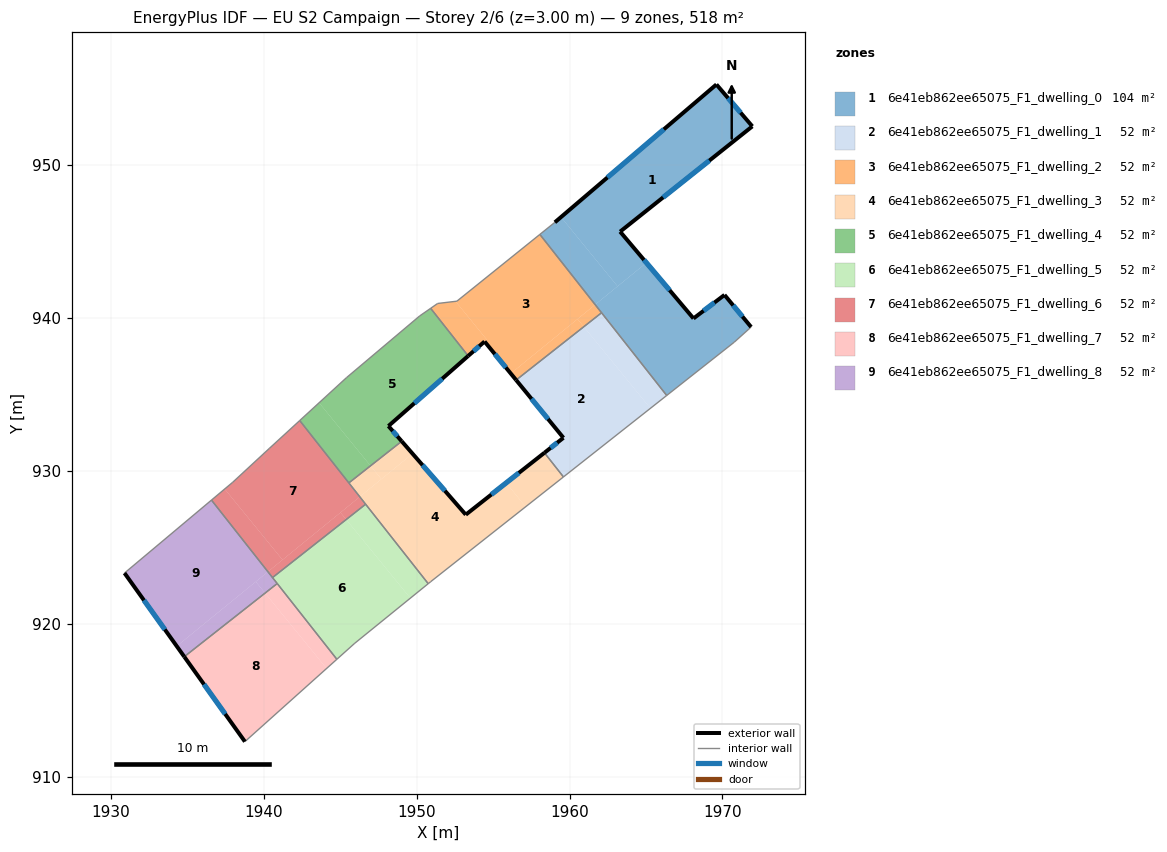
=== STOREY PLAN SPEC (per zone: floor XY polygon, exterior-wall plan segments, windows/doors) ===
zone 1: 6e41eb862ee65075_F1_dwelling_0  (103.6 m²)
  floor: (1969.61, 955.28) (1971.96, 952.54) (1963.31, 945.65) (1965.03, 943.61) (1963.14, 942.07) (1959.44, 946.60)
  floor: (1970.14, 941.51) (1971.88, 939.41) (1970.78, 938.42) (1966.36, 934.93) (1961.67, 940.88) (1965.03, 943.61) (1968.11, 939.97)
  floor: (1959.44, 946.60) (1963.14, 942.07) (1961.67, 940.88) (1958.06, 945.47) (1959.04, 946.26)
  exterior wall: (1968.11, 939.97) – (1963.31, 945.65)  [7.4 m]
    window: (1966.55, 941.82) – (1964.87, 943.80)  [2.7 m²]
  exterior wall: (1970.14, 941.51) – (1968.11, 939.97)  [2.5 m]
    window: (1969.48, 941.01) – (1968.77, 940.47)  [0.9 m²]
  exterior wall: (1971.88, 939.41) – (1970.14, 941.51)  [2.7 m]
    window: (1971.31, 940.09) – (1970.70, 940.83)  [1.0 m²]
  exterior wall: (1969.61, 955.28) – (1959.04, 946.26)  [13.9 m]
    window: (1966.17, 952.35) – (1962.48, 949.19)  [5.1 m²]
  exterior wall: (1971.96, 952.54) – (1969.61, 955.28)  [3.6 m]
    window: (1971.19, 953.43) – (1970.37, 954.39)  [1.3 m²]
  exterior wall: (1963.31, 945.65) – (1971.96, 952.54)  [11.1 m]
    window: (1966.12, 947.89) – (1969.14, 950.30)  [4.1 m²]
  interior walls: 5
zone 2: 6e41eb862ee65075_F1_dwelling_1  (51.8 m²)
  floor: (1960.93, 939.43) (1965.29, 934.09) (1959.60, 929.60) (1958.35, 931.18) (1959.60, 932.16) (1956.50, 935.94)
  floor: (1962.09, 940.34) (1966.36, 934.93) (1965.29, 934.09) (1960.93, 939.43)
  exterior wall: (1959.60, 932.16) – (1958.35, 931.18)  [1.6 m]
    window: (1959.19, 931.84) – (1958.76, 931.50)  [0.6 m²]
  exterior wall: (1956.50, 935.94) – (1959.60, 932.16)  [4.9 m]
    window: (1957.51, 934.71) – (1958.59, 933.39)  [1.8 m²]
  interior walls: 4
zone 3: 6e41eb862ee65075_F1_dwelling_2  (51.8 m²)
  floor: (1958.06, 945.47) (1961.67, 940.88) (1956.30, 936.49) (1956.15, 936.37) (1954.44, 938.46) (1954.58, 938.59) (1952.54, 941.09) (1952.63, 941.10)
  floor: (1960.52, 939.93) (1960.93, 939.43) (1956.50, 935.94) (1956.15, 936.37)
  floor: (1952.54, 941.09) (1954.58, 938.59) (1953.36, 937.52) (1950.91, 940.63) (1951.37, 940.95)
  floor: (1961.67, 940.88) (1962.09, 940.34) (1960.93, 939.43) (1960.52, 939.93)
  exterior wall: (1954.44, 938.46) – (1956.50, 935.94)  [3.3 m]
    window: (1955.11, 937.64) – (1955.83, 936.76)  [1.2 m²]
  exterior wall: (1953.36, 937.52) – (1954.44, 938.46)  [1.4 m]
    window: (1953.71, 937.83) – (1954.09, 938.16)  [0.5 m²]
  interior walls: 6
zone 4: 6e41eb862ee65075_F1_dwelling_3  (51.8 m²)
  floor: (1955.85, 929.21) (1957.12, 927.65) (1950.92, 922.75) (1950.75, 922.62) (1946.27, 928.30) (1949.73, 931.12) (1953.21, 927.13)
  floor: (1958.35, 931.18) (1959.60, 929.60) (1957.12, 927.65) (1955.85, 929.21)
  floor: (1949.02, 931.94) (1949.73, 931.12) (1947.69, 929.46) (1946.98, 930.33)
  floor: (1946.98, 930.33) (1947.69, 929.46) (1946.27, 928.30) (1945.56, 929.21)
  exterior wall: (1953.21, 927.13) – (1949.02, 931.94)  [6.4 m]
    window: (1951.85, 928.69) – (1950.38, 930.37)  [2.3 m²]
  exterior wall: (1958.35, 931.18) – (1953.21, 927.13)  [6.5 m]
    window: (1956.68, 929.87) – (1954.88, 928.45)  [2.4 m²]
  interior walls: 6
zone 5: 6e41eb862ee65075_F1_dwelling_4  (51.8 m²)
  floor: (1950.91, 940.63) (1953.36, 937.52) (1948.15, 932.93) (1949.02, 931.94) (1946.98, 930.33) (1943.61, 934.45) (1945.40, 936.09) (1950.19, 940.13)
  floor: (1943.61, 934.45) (1946.98, 930.33) (1945.56, 929.21) (1942.34, 933.29)
  exterior wall: (1948.15, 932.93) – (1953.36, 937.52)  [6.9 m]
    window: (1949.84, 934.42) – (1951.67, 936.03)  [2.5 m²]
  exterior wall: (1949.02, 931.94) – (1948.15, 932.93)  [1.3 m]
    window: (1948.73, 932.26) – (1948.43, 932.61)  [0.5 m²]
  interior walls: 6
zone 6: 6e41eb862ee65075_F1_dwelling_5  (51.8 m²)
  floor: (1945.38, 926.81) (1949.58, 921.67) (1945.95, 918.72) (1944.77, 917.67) (1940.56, 923.02)
  floor: (1946.66, 927.82) (1950.75, 922.62) (1949.58, 921.67) (1945.38, 926.81)
  interior walls: 6
zone 7: 6e41eb862ee65075_F1_dwelling_6  (51.8 m²)
  floor: (1942.34, 933.29) (1946.27, 928.30) (1941.22, 924.18) (1937.44, 928.81) (1937.96, 929.25) (1940.35, 931.46)
  floor: (1945.01, 927.27) (1945.38, 926.81) (1940.56, 923.02) (1940.26, 923.40)
  floor: (1937.44, 928.81) (1941.22, 924.18) (1940.26, 923.40) (1936.57, 928.09)
  floor: (1946.27, 928.30) (1946.66, 927.82) (1945.38, 926.81) (1945.01, 927.27)
  interior walls: 7
zone 8: 6e41eb862ee65075_F1_dwelling_7  (51.8 m²)
  floor: (1940.08, 922.00) (1944.10, 917.07) (1938.76, 912.28) (1934.79, 917.84)
  floor: (1940.87, 922.63) (1944.77, 917.67) (1944.10, 917.07) (1940.08, 922.00)
  exterior wall: (1934.79, 917.84) – (1938.76, 912.28)  [6.8 m]
    window: (1936.08, 916.03) – (1937.47, 914.09)  [2.5 m²]
  interior walls: 3
zone 9: 6e41eb862ee65075_F1_dwelling_8  (51.8 m²)
  floor: (1936.57, 928.09) (1940.26, 923.40) (1934.30, 918.53) (1930.88, 923.31)
  floor: (1939.47, 922.75) (1940.08, 922.00) (1934.79, 917.84) (1934.30, 918.53)
  floor: (1940.26, 923.40) (1940.87, 922.63) (1940.08, 922.00) (1939.47, 922.75)
  exterior wall: (1930.88, 923.31) – (1934.79, 917.84)  [6.7 m]
    window: (1932.15, 921.53) – (1933.52, 919.62)  [2.5 m²]
  interior walls: 4

=== DERIVED (storey summary) ===
Building: EU S2 Campaign
Storey: 2 of 6  (floor level z = 3.00 m)
Storey gross floor area: 518.1 m²
Zones on this storey: 9
  - 6e41eb862ee65075_F1_dwelling_0: floor 103.6 m²; exterior wall 41.3 m (123.8 m²); 6 window(s) 15.1 m²; WWR 12.2%
  - 6e41eb862ee65075_F1_dwelling_1: floor 51.8 m²; exterior wall 6.5 m (19.4 m²); 2 window(s) 2.4 m²; WWR 12.2%
  - 6e41eb862ee65075_F1_dwelling_2: floor 51.8 m²; exterior wall 4.7 m (14.1 m²); 2 window(s) 1.7 m²; WWR 12.2%
  - 6e41eb862ee65075_F1_dwelling_3: floor 51.8 m²; exterior wall 12.9 m (38.8 m²); 2 window(s) 4.7 m²; WWR 12.2%
  - 6e41eb862ee65075_F1_dwelling_4: floor 51.8 m²; exterior wall 8.3 m (24.8 m²); 2 window(s) 3.0 m²; WWR 12.2%
  - 6e41eb862ee65075_F1_dwelling_5: floor 51.8 m²
  - 6e41eb862ee65075_F1_dwelling_6: floor 51.8 m²
  - 6e41eb862ee65075_F1_dwelling_7: floor 51.8 m²; exterior wall 6.8 m (20.5 m²); 1 window(s) 2.5 m²; WWR 12.2%
  - 6e41eb862ee65075_F1_dwelling_8: floor 51.8 m²; exterior wall 6.7 m (20.2 m²); 1 window(s) 2.5 m²; WWR 12.2%
Zone adjacency (shared interzone walls):
  - 6e41eb862ee65075_F1_dwelling_0 ↔ 6e41eb862ee65075_F1_dwelling_1
  - 6e41eb862ee65075_F1_dwelling_0 ↔ 6e41eb862ee65075_F1_dwelling_2
  - 6e41eb862ee65075_F1_dwelling_1 ↔ 6e41eb862ee65075_F1_dwelling_2
  - 6e41eb862ee65075_F1_dwelling_1 ↔ 6e41eb862ee65075_F1_dwelling_3
  - 6e41eb862ee65075_F1_dwelling_2 ↔ 6e41eb862ee65075_F1_dwelling_4
  - 6e41eb862ee65075_F1_dwelling_3 ↔ 6e41eb862ee65075_F1_dwelling_4
  - 6e41eb862ee65075_F1_dwelling_3 ↔ 6e41eb862ee65075_F1_dwelling_5
  - 6e41eb862ee65075_F1_dwelling_3 ↔ 6e41eb862ee65075_F1_dwelling_6
  - 6e41eb862ee65075_F1_dwelling_4 ↔ 6e41eb862ee65075_F1_dwelling_6
  - 6e41eb862ee65075_F1_dwelling_5 ↔ 6e41eb862ee65075_F1_dwelling_6
  - 6e41eb862ee65075_F1_dwelling_5 ↔ 6e41eb862ee65075_F1_dwelling_7
  - 6e41eb862ee65075_F1_dwelling_5 ↔ 6e41eb862ee65075_F1_dwelling_8
  - 6e41eb862ee65075_F1_dwelling_6 ↔ 6e41eb862ee65075_F1_dwelling_8
  - 6e41eb862ee65075_F1_dwelling_7 ↔ 6e41eb862ee65075_F1_dwelling_8